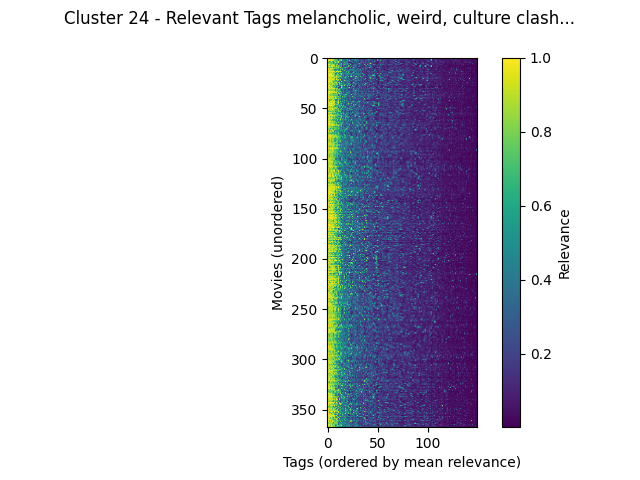

The table this chart was drawn from, first rows:
movieId, melancholic, weird, culture clash, greed, independent film, runaway, dialogue, drinking, betrayal, drama, original, film noir, good, light, life & death, pornography, catastrophe, vengeance, quirky, mentor, life philosophy, childhood, death
Chungking Express (Chung Hing sam lam) (…, 0.9858, 0.9858, 0.9453, 0.9038, 0.8775, 0.8775, 0.8775, 0.563, 0.4627, 0.6613, 0.8435, 0.378, 0.8275, 0.6142, 0.4155, 0.2883, 0.4263, 0.4027, 0.6302, 0.3142, 0.2785, 0.272, 0.1675
Safe (1995), 0.8787, 0.886, 0.886, 0.886, 0.929, 0.886, 0.7657, 0.648, 0.581, 0.886, 0.6478, 0.2228, 0.444, 0.2035, 0.5707, 0.4742, 0.4602, 0.2833, 0.2565, 0.4565, 0.45, 0.1562, 0.1517
Three Colors: Red (Trois couleurs: Rouge…, 0.9848, 0.9848, 0.9785, 0.9848, 0.975, 0.9183, 0.9183, 0.7617, 0.7412, 0.7418, 0.6873, 0.2883, 0.7238, 0.7315, 0.78, 0.3027, 0.4377, 0.3725, 0.2775, 0.444, 0.5413, 0.2965, 0.4902
Three Colors: Blue (Trois couleurs: Bleu…, 0.9878, 0.9878, 0.9705, 0.9878, 0.955, 0.9447, 0.9447, 0.7635, 0.6923, 0.7125, 0.6362, 0.4125, 0.7087, 0.7215, 0.9065, 0.353, 0.489, 0.5198, 0.2308, 0.4327, 0.5218, 0.374, 0.8558
Suture (1993), 0.6555, 0.8998, 0.6282, 0.6555, 0.9263, 0.6282, 0.4173, 0.9263, 0.7703, 0.6282, 0.789, 0.9263, 0.6282, 0.3912, 0.2047, 0.5497, 0.4167, 0.332, 0.3252, 0.486, 0.4645, 0.164, 0.2737
Underneath (1995), 0.9207, 0.76, 0.7352, 0.76, 0.757, 0.7352, 0.518, 0.6385, 0.891, 0.7352, 0.6885, 0.9, 0.516, 0.3832, 0.209, 0.1972, 0.447, 0.7097, 0.2945, 0.4555, 0.462, 0.1575, 0.114
Cold Fever (Á köldum klaka) (1995), 0.8193, 0.8193, 0.8193, 0.764, 0.736, 0.764, 0.5625, 0.736, 0.5972, 0.5505, 0.6627, 0.465, 0.4307, 0.456, 0.8037, 0.185, 0.442, 0.355, 0.5972, 0.4732, 0.5733, 0.2843, 0.4155
Underground (1995), 0.9892, 0.9892, 0.9892, 0.7988, 0.7988, 0.9177, 0.9177, 0.7372, 0.5857, 0.8345, 0.772, 0.2452, 0.5835, 0.6062, 0.6715, 0.2682, 0.5295, 0.6548, 0.6925, 0.3545, 0.3827, 0.3618, 0.1995
Song of the Little Road (Pather Panchali…, 0.9925, 0.92, 0.8, 0.8, 0.8882, 0.92, 0.9022, 0.8882, 0.5463, 0.8, 0.537, 0.8882, 0.5853, 0.453, 0.6813, 0.1305, 0.507, 0.263, 0.1605, 0.3732, 0.2947, 0.7845, 0.4652
World of Apu, The (Apur Sansar) (1959), 0.9755, 0.9157, 0.9543, 0.8077, 0.9543, 0.9543, 0.8775, 0.8375, 0.716, 0.9543, 0.7488, 0.7482, 0.679, 0.4615, 0.5972, 0.1072, 0.4223, 0.3132, 0.1987, 0.4472, 0.4385, 0.749, 0.3565
Coup de torchon (Clean Slate) (1981), 0.9812, 0.8288, 0.8288, 0.767, 0.7462, 0.8288, 0.6398, 0.7462, 0.6345, 0.6967, 0.7365, 0.8068, 0.525, 0.901, 0.5925, 0.4437, 0.4062, 0.5275, 0.7973, 0.4353, 0.5475, 0.143, 0.1683
Faces (1968), 0.978, 0.978, 0.7908, 0.9293, 0.9397, 0.978, 0.8117, 0.7833, 0.7603, 0.7833, 0.696, 0.6797, 0.4127, 0.351, 0.5252, 0.6817, 0.4203, 0.3402, 0.5062, 0.2712, 0.3037, 0.1037, 0.1742
Institute Benjamenta, or This Dream Peop…, 0.9722, 0.9962, 0.8502, 0.9722, 0.8442, 0.8122, 0.7412, 0.5725, 0.2933, 0.3628, 0.6148, 0.5725, 0.363, 0.8725, 0.4675, 0.7748, 0.4067, 0.2923, 0.4858, 0.2885, 0.2502, 0.2492, 0.456
Ashes of Time (Dung che sai duk) (1994), 0.9677, 0.9677, 0.9383, 0.8735, 0.9383, 0.7875, 0.7875, 0.6392, 0.6867, 0.6135, 0.7768, 0.599, 0.4317, 0.7198, 0.2985, 0.4315, 0.4042, 0.712, 0.5135, 0.29, 0.439, 0.311, 0.3167
Citizen Kane (1941), 0.9882, 0.9882, 0.9875, 0.9875, 0.913, 0.9882, 0.9882, 0.913, 0.6442, 0.9875, 0.8927, 0.913, 0.891, 0.904, 0.6693, 0.242, 0.4467, 0.323, 0.2787, 0.6585, 0.46, 0.663, 0.4353
Innocents, The (1961), 0.9607, 0.9347, 0.876, 0.8665, 0.8397, 0.977, 0.7, 0.8397, 0.8142, 0.5855, 0.6165, 0.8397, 0.4612, 0.6495, 0.2592, 0.5025, 0.4087, 0.3295, 0.42, 0.5847, 0.2537, 0.7325, 0.249
Double Life of Veronique, The (Double Vi…, 0.9895, 0.9895, 0.943, 0.9895, 0.9233, 0.9193, 0.9193, 0.7, 0.3952, 0.5515, 0.8013, 0.2655, 0.598, 0.6825, 0.8935, 0.6215, 0.4337, 0.344, 0.5647, 0.4782, 0.4657, 0.5373, 0.6345
Wings of Desire (Himmel über Berlin, Der…, 0.9912, 0.9712, 0.9912, 0.9665, 0.9912, 0.7922, 0.8458, 0.8428, 0.5683, 0.65, 0.7412, 0.8428, 0.5015, 0.5903, 0.8268, 0.302, 0.5537, 0.3083, 0.3063, 0.4303, 0.602, 0.484, 0.2512
Stalker (1979), 0.9942, 0.9772, 0.9942, 0.9557, 0.9942, 0.9663, 0.9663, 0.7355, 0.6753, 0.8655, 0.7933, 0.6795, 0.69, 0.6068, 0.64, 0.2915, 0.5847, 0.258, 0.308, 0.351, 0.5525, 0.3242, 0.156
8 1/2 (8½) (1963), 0.9805, 0.9537, 0.9487, 0.9483, 0.9487, 0.9515, 0.9515, 0.8133, 0.7292, 0.9483, 0.8285, 0.692, 0.7543, 0.9052, 0.6418, 0.315, 0.4752, 0.286, 0.7215, 0.4602, 0.4597, 0.7153, 0.2012
Down by Law (1986), 0.9712, 0.9213, 0.8673, 0.9213, 0.94, 0.819, 0.7342, 0.8905, 0.8673, 0.7717, 0.779, 0.8905, 0.5475, 0.4758, 0.5437, 0.5022, 0.4213, 0.6202, 0.6765, 0.4682, 0.3917, 0.1725, 0.1795
Paris, Texas (1984), 0.9955, 0.9955, 0.9955, 0.9285, 0.9443, 0.913, 0.904, 0.9042, 0.4535, 0.913, 0.7115, 0.402, 0.5998, 0.3215, 0.5385, 0.4297, 0.4335, 0.4295, 0.5693, 0.4103, 0.2565, 0.4878, 0.182
Nosferatu (Nosferatu, eine Symphonie des…, 0.9383, 0.959, 0.959, 0.959, 0.898, 0.958, 0.9383, 0.898, 0.6482, 0.959, 0.776, 0.898, 0.607, 0.958, 0.1902, 0.298, 0.4153, 0.3568, 0.3205, 0.3682, 0.2245, 0.293, 0.444
Fallen Angels (Duo luo tian shi) (1995), 0.9685, 0.9685, 0.9505, 0.94, 0.9263, 0.8902, 0.8337, 0.787, 0.6152, 0.564, 0.8193, 0.8025, 0.4427, 0.7003, 0.333, 0.2955, 0.4107, 0.8337, 0.6532, 0.363, 0.5833, 0.3705, 0.2135
Taste of Cherry (Ta'm e guilass) (1997), 0.993, 0.993, 0.993, 0.9387, 0.987, 0.7617, 0.6448, 0.716, 0.716, 0.716, 0.612, 0.2343, 0.299, 0.1762, 0.98, 0.3445, 0.4705, 0.3275, 0.2985, 0.3782, 0.4988, 0.3412, 0.5337
Hamlet (1948), 0.8675, 0.9507, 0.9788, 0.8262, 0.8262, 0.9507, 0.6585, 0.8262, 0.918, 0.9507, 0.6675, 0.7763, 0.9507, 0.5617, 0.2397, 0.3755, 0.436, 0.3612, 0.1615, 0.435, 0.437, 0.2095, 0.278
Fanny and Alexander (Fanny och Alexander…, 0.9792, 0.9323, 0.8377, 0.8377, 0.833, 0.9323, 0.9277, 0.734, 0.665, 0.8377, 0.6362, 0.3638, 0.7498, 0.5435, 0.693, 0.4397, 0.4337, 0.2995, 0.2258, 0.3942, 0.2427, 0.7528, 0.5777
Seven Beauties (Pasqualino Settebellezze…, 0.868, 0.9083, 0.9083, 0.868, 0.8248, 0.9083, 0.7928, 0.8248, 0.7592, 0.7592, 0.8233, 0.3195, 0.7378, 0.6637, 0.518, 0.399, 0.4275, 0.6785, 0.6162, 0.4557, 0.413, 0.3905, 0.3847
Ballad of Narayama, The (Narayama bushik…, 0.9915, 0.9915, 0.9915, 0.777, 0.9407, 0.777, 0.5855, 0.7697, 0.6308, 0.6308, 0.539, 0.1872, 0.487, 0.487, 0.9243, 0.739, 0.4317, 0.8702, 0.2562, 0.366, 0.743, 0.2702, 0.7067
Saragossa Manuscript, The (Rekopis znale…, 0.9845, 0.9845, 0.8898, 0.9845, 0.8898, 0.7552, 0.713, 0.713, 0.7232, 0.4133, 0.6617, 0.7045, 0.252, 0.1845, 0.7603, 0.399, 0.3895, 0.3185, 0.2437, 0.2752, 0.2412, 0.215, 0.1392
Eternity and a Day (Mia aoniotita kai mi…, 0.9985, 0.9985, 0.9985, 0.8028, 0.967, 0.9052, 0.7977, 0.7565, 0.5212, 0.5395, 0.6115, 0.1277, 0.1907, 0.185, 0.9695, 0.6332, 0.3982, 0.4702, 0.2238, 0.4125, 0.4855, 0.6365, 0.9337
Barry Lyndon (1975), 0.9732, 0.9732, 0.9525, 0.9255, 0.9255, 0.9675, 0.9675, 0.9255, 0.7683, 0.871, 0.838, 0.3192, 0.7123, 0.5733, 0.6747, 0.4692, 0.434, 0.484, 0.3312, 0.5188, 0.293, 0.2772, 0.3325
Othello (Tragedy of Othello: The Moor of…, 0.978, 0.786, 0.9038, 0.786, 0.8288, 0.786, 0.7893, 0.8288, 0.5952, 0.786, 0.6637, 0.8288, 0.786, 0.3688, 0.286, 0.3842, 0.4243, 0.2367, 0.2315, 0.4117, 0.3817, 0.1598, 0.1432
Children of Paradise (Les enfants du par…, 0.9892, 0.873, 0.9125, 0.8373, 0.7625, 0.873, 0.873, 0.7245, 0.5942, 0.8293, 0.5443, 0.6783, 0.6667, 0.6245, 0.2295, 0.245, 0.4213, 0.2757, 0.2315, 0.3655, 0.2707, 0.3355, 0.243
Days of Heaven (1978), 0.991, 0.9895, 0.991, 0.9617, 0.991, 0.927, 0.908, 0.9617, 0.7382, 0.787, 0.859, 0.4195, 0.7007, 0.738, 0.4567, 0.482, 0.563, 0.4263, 0.2887, 0.3235, 0.2853, 0.4, 0.4195
Fire Within, The (Feu follet, Le) (1963), 0.987, 0.9603, 0.957, 0.9307, 0.973, 0.9333, 0.8175, 0.973, 0.973, 0.973, 0.5238, 0.8882, 0.5995, 0.3488, 0.662, 0.1207, 0.395, 0.144, 0.3515, 0.5162, 0.6298, 0.511, 0.4798
Man and a Woman, A (Un homme et une femm…, 0.9935, 0.9935, 0.9935, 0.8177, 0.8277, 0.7645, 0.5933, 0.8277, 0.5403, 0.743, 0.6022, 0.8277, 0.9623, 0.6205, 0.698, 0.3945, 0.4347, 0.381, 0.1762, 0.504, 0.346, 0.4377, 0.2595
Fitzcarraldo (1982), 1.0, 0.9663, 0.8293, 0.83, 0.7937, 0.811, 0.811, 0.7245, 0.8245, 0.7873, 0.8368, 0.1732, 0.596, 0.5282, 0.498, 0.3165, 0.4385, 0.3942, 0.957, 0.65, 0.332, 0.2077, 0.204
Red Sorghum (Hong gao liang) (1987), 0.9573, 0.9573, 0.8838, 0.7835, 0.7835, 0.8345, 0.695, 0.7462, 0.6845, 0.6723, 0.6498, 0.2545, 0.4908, 0.7592, 0.3245, 0.3425, 0.451, 0.6388, 0.3327, 0.3997, 0.2857, 0.4225, 0.4928
Repulsion (1965), 0.9765, 0.9778, 0.883, 0.9778, 0.8722, 0.9752, 0.8927, 0.8722, 0.883, 0.804, 0.7822, 0.8722, 0.5803, 0.6052, 0.21, 0.8962, 0.4095, 0.6532, 0.539, 0.3532, 0.2897, 0.424, 0.2785
McCabe & Mrs. Miller (1971), 0.9762, 0.9762, 0.9762, 0.8795, 0.8727, 0.8795, 0.827, 0.6298, 0.918, 0.6963, 0.6565, 0.5292, 0.626, 0.445, 0.534, 0.4535, 0.4155, 0.535, 0.427, 0.3442, 0.1957, 0.1877, 0.4487
Grand Illusion (La grande illusion) (193…, 0.9912, 0.8893, 0.9477, 0.8867, 0.9415, 0.9073, 0.8893, 0.861, 0.9477, 0.9073, 0.594, 0.861, 0.7222, 0.796, 0.3862, 0.1777, 0.423, 0.3167, 0.2367, 0.4103, 0.3177, 0.3007, 0.3558
Even Dwarfs Started Small (Auch Zwerge h…, 0.8615, 0.9765, 0.6125, 0.8615, 0.6827, 0.8518, 0.9315, 0.6827, 0.4062, 0.3492, 0.5735, 0.6827, 0.4587, 0.2407, 0.2787, 0.613, 0.4007, 0.2983, 0.3003, 0.363, 0.2833, 0.1735, 0.1265
Black Sunday (La maschera del demonio) (…, 0.907, 0.9387, 0.6833, 0.729, 0.918, 0.9433, 0.7588, 0.918, 0.5427, 0.4205, 0.6278, 0.918, 0.3385, 0.509, 0.2672, 0.3245, 0.3942, 0.6715, 0.3285, 0.6148, 0.2395, 0.1535, 0.4932
Woman in the Dunes (Suna no onna) (1964), 0.9882, 0.9825, 0.9225, 0.9483, 0.9413, 0.9107, 0.9825, 0.9413, 0.726, 0.6957, 0.7292, 0.8887, 0.574, 0.7272, 0.5395, 0.7432, 0.4183, 0.4095, 0.2662, 0.3562, 0.5115, 0.5673, 0.2235
I Am Cuba (Soy Cuba/Ya Kuba) (1964), 0.956, 0.956, 0.8593, 0.8582, 0.9617, 0.8885, 0.8885, 0.9617, 0.4057, 0.6208, 0.7685, 0.9617, 0.394, 0.512, 0.2502, 0.2475, 0.4257, 0.5565, 0.2012, 0.2825, 0.315, 0.29, 0.2465
Mirror, The (Zerkalo) (1975), 0.9965, 0.9938, 0.9965, 0.992, 0.9965, 0.9603, 0.9603, 0.8268, 0.782, 0.5677, 0.7015, 0.8268, 0.3445, 0.6605, 0.802, 0.3047, 0.4153, 0.342, 0.1653, 0.2742, 0.4243, 0.9387, 0.4093
Dersu Uzala (1975), 0.9955, 0.8898, 0.9738, 0.879, 0.9955, 0.857, 0.8362, 0.9955, 0.6635, 0.7772, 0.8478, 0.6308, 0.4992, 0.4852, 0.64, 0.1992, 0.4417, 0.243, 0.2067, 0.5545, 0.3448, 0.531, 0.3422
Solaris (Solyaris) (1972), 0.9945, 0.987, 0.9945, 0.987, 0.9945, 0.9535, 0.9795, 0.7188, 0.5463, 0.6462, 0.609, 0.457, 0.8302, 0.575, 0.7385, 0.395, 0.8422, 0.2857, 0.1995, 0.2963, 0.3765, 0.2298, 0.211
Actor's Revenge, An (Yukinojô henge) (19…, 0.9655, 0.883, 0.7362, 0.863, 0.75, 0.8785, 0.6785, 0.75, 0.539, 0.647, 0.7325, 0.5092, 0.647, 0.7095, 0.3227, 0.654, 0.4075, 0.6915, 0.6813, 0.276, 0.2233, 0.175, 0.4517
King of Marvin Gardens, The (1972), 0.8993, 0.8028, 0.8965, 0.8993, 0.8028, 0.8993, 0.6903, 0.8028, 0.8965, 0.8028, 0.7177, 0.1977, 0.5897, 0.4067, 0.3227, 0.6975, 0.4237, 0.3103, 0.5485, 0.3995, 0.3952, 0.2228, 0.2492
Cleo from 5 to 7 (Cléo de 5 à 7) (1962), 0.989, 0.9808, 0.9742, 0.8813, 0.9742, 0.9808, 0.8722, 0.9205, 0.8222, 0.8858, 0.5887, 0.9205, 0.3672, 0.4197, 0.8785, 0.281, 0.4135, 0.3402, 0.3292, 0.4025, 0.6743, 0.459, 0.8773
Eraserhead (1977), 0.979, 0.9962, 0.7033, 0.979, 0.7595, 0.9465, 0.8875, 0.7298, 0.4457, 0.5092, 0.7282, 0.7298, 0.4455, 0.741, 0.4565, 0.5813, 0.4035, 0.3105, 0.451, 0.3745, 0.355, 0.2045, 0.2258
Lonely Are the Brave (1962), 0.8185, 0.7755, 0.7755, 0.8185, 0.9117, 0.8185, 0.7755, 0.9117, 0.766, 0.7755, 0.6022, 0.9117, 0.5962, 0.6405, 0.603, 0.07075, 0.4017, 0.367, 0.1635, 0.3837, 0.689, 0.4615, 0.2845
Trouble in Paradise (1932), 0.9912, 0.7007, 0.796, 0.7438, 0.7328, 0.7007, 0.7007, 0.7328, 0.4333, 0.6242, 0.53, 0.7328, 0.796, 0.796, 0.1962, 0.421, 0.4235, 0.206, 0.1665, 0.302, 0.2432, 0.2132, 0.052
Blow-Up (Blowup) (1966), 0.9908, 0.9908, 0.9908, 0.9872, 0.94, 0.7965, 0.8985, 0.8357, 0.9038, 0.6192, 0.6275, 0.4888, 0.4075, 0.572, 0.3478, 0.6292, 0.4245, 0.3295, 0.2417, 0.4945, 0.4922, 0.3335, 0.202
Faraway, So Close (In weiter Ferne, so n…, 0.839, 0.839, 0.7572, 0.74, 0.7572, 0.5345, 0.668, 0.603, 0.516, 0.5345, 0.81, 0.603, 0.5345, 0.5345, 0.8538, 0.3175, 0.8228, 0.3077, 0.241, 0.5475, 0.4992, 0.363, 0.3965
Stranger Than Paradise (1984), 0.9633, 0.9633, 0.83, 0.9437, 0.9862, 0.9437, 0.6395, 0.8415, 0.8057, 0.7017, 0.6623, 0.8415, 0.3455, 0.5317, 0.5248, 0.195, 0.43, 0.312, 0.8057, 0.4688, 0.519, 0.2, 0.1128
In the Mood For Love (Fa yeung nin wa) (…, 0.9945, 0.9945, 0.9868, 0.9367, 0.9405, 0.9852, 0.9405, 0.8862, 0.8188, 0.8188, 0.7908, 0.6435, 0.9245, 0.732, 0.8188, 0.5972, 0.4457, 0.4925, 0.4547, 0.4293, 0.354, 0.3192, 0.1815
Madadayo (a.k.a. Not Yet) (1993), 0.973, 0.9317, 0.9317, 0.6597, 0.8687, 0.7508, 0.7328, 0.7763, 0.601, 0.5853, 0.6125, 0.1992, 0.2963, 0.2963, 0.9105, 0.4802, 0.4157, 0.3598, 0.581, 0.8002, 0.7145, 0.5072, 0.7057
... 308 more rows
